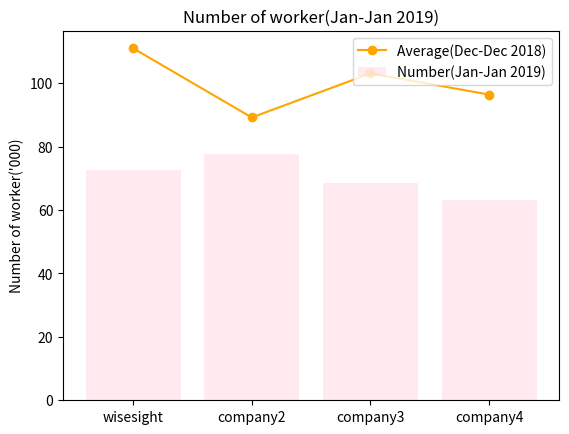

Write the Python code that produced this figure.
import matplotlib.pyplot as plt
import numpy as np
#ตอนที่1
#plt.plot([28,29,29,29])
#plt.show()

#plt.plot([1,2,3,4],[28,29,29,29])
#plt.show()

#plt.plot([1,2,3,4],[28,29,29,29],'o')
#plt.show()

#plt.plot([1,2,3,4],[28,29,29,29],'ro')
#plt.plot([1,2,3,4],[2,3,4,9],'go-')
#plt.plot([1,2,3,4],[6,9,2,2],'k')
#plt.show()
#x1,y1=[1,2,3,4],[28,29,29,29]
#x2,y2=[1,2,3,4],[2,3,4,9]
#x3,y3=[1,2,3,4],[6,9,2,2]

#plt.plot(x1,y1,color='pink',marker='o')
#plt.plot(x2,y2,color='green',linestyle='--')
#plt.plot(x3,y3,color='blue',linewidth=4)
#plt.show()

######
#x = range(2014,2021)
#y = [20,32,23,43,21,22,19]
#plt.plot(x[:4],y[:4],color='deepskyblue',label='actual')
#plt.plot(x[3:],y[3:],color='deepskyblue',linestyle='--',label='prediction')
#plt.title('sales prediction')
#plt.ylabel("sales ('000)")
#plt.ylabel("year")
#plt.legend()
#plt.show()
######
#x1,y1=[1,2,3,4],[28,29,29,29]
#avg=sum(y1)/4
#ytick =('mocha','latte','espresso','tea')
#plt.barh(x1,y1)
#plt.axvline(avg,color='red',linestyle='--')
#plt.title('Orders by manu\nFeb 2017',color='orange', fontsize=17)
#plt.xlabel("# orders")
#plt.yticks(x1,ytick)
#plt.show()

#x1,y1=[1,2,3,4],[28,29,29,29]
#xticks =('mocha','latte','espresso','tea')
#fig,ax =plt.subplots(1,2) #axบอกถึงตัวไหน figบอกถึงพื้นที่
#ax[0].bar(x1,y1,color='green') #ax[0]การบอกถึงตัวเเรก
#ax[1].barh(x1,y1,color='blue')
#plt.sca(ax[0])
#plt.xticks(x1,xticks)
#plt.sca(ax[1])
#plt.yticks(x1,xticks)
#fig.tight_layout() #ทำให้เเบ่งเป็นพื้นที่ๆไม่ทับกัน
#plt.show()

#label = ('mocha','latte','espresso','tea')
#val = (30,40,45,50)
#plt.pie(val,labels=label,startangle=90,autopct='%1.2f%%'
#        ,explode=(0,0,0.1,0)
#        ) #startangle เริ่มต้นที่ 90 องศา autopct ทำเปอรเซน
#plt.axis('equal')#ทำให้วงกลทสมมาตร
#plt.show()

#label = np.array(['mocha','latte','espresso','tea'])
#val = (30,40,45,50)
#explode = np.zeros(label.size) #[0. 0. 0. 0.]
#explode[np.where(label == 'mocha')] = 0.1
#colors=["red","pink",'orange',"green"]
#plt.pie(val,labels=label,startangle=90,autopct='%1.2f%%'
#        ,explode=explode,colors=colors
#        )
#plt.axis('equal')
#plt.show()

labels = np.array(['wisesight','company2','company3','company4'])
x = np.arange(labels.size) #[0 1 2 3 4 5]
y1 = np.random.normal(80,10,x.size)
y2 = np.random.normal(95,12,x.size)
plt.bar(x,y1,color='pink',alpha=0.3,label='Number(Jan-Jan 2019)') #alpha บอกถึงความโปร่งเเสง
plt.plot(x,y2,color='orange',marker='o',label='Average(Dec-Dec 2018)')
plt.xticks(x,labels)
plt.legend()
plt.title('Number of worker(Jan-Jan 2019)')
plt.ylabel("Number of worker('000)")
plt.show()